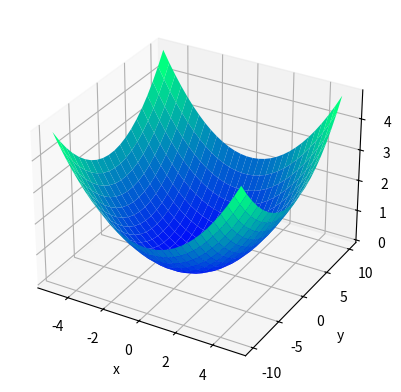

Python code for this plot:
from mpl_toolkits import mplot3d
import numpy as np
import matplotlib.pyplot as plt

x = np.linspace(-5, 5, 30)
y = np.linspace(-10, 10, 20)

x, y = np.meshgrid(x, y)

a = 3
b = 7

x1 = (x**2) / (a**2)
y1 = (y**2) / (b**2)
z = (x1 + y1)

fig = plt.figure()
ax = plt.axes(projection="3d")
ax.plot_surface(x, y, z, rstride=1, cstride=1,
                cmap='winter', edgecolor='none')
ax.set_xlabel('x')
ax.set_ylabel('y')
ax.set_zlabel('z')
plt.show()
